Run: headless pygame with SDL's dummy video driver; simulated clock (each Clock.tick advances the game by its frame time, no real sleeping); random seed 0; keys injected as events and as key.get_pressed() state; no mouse input.
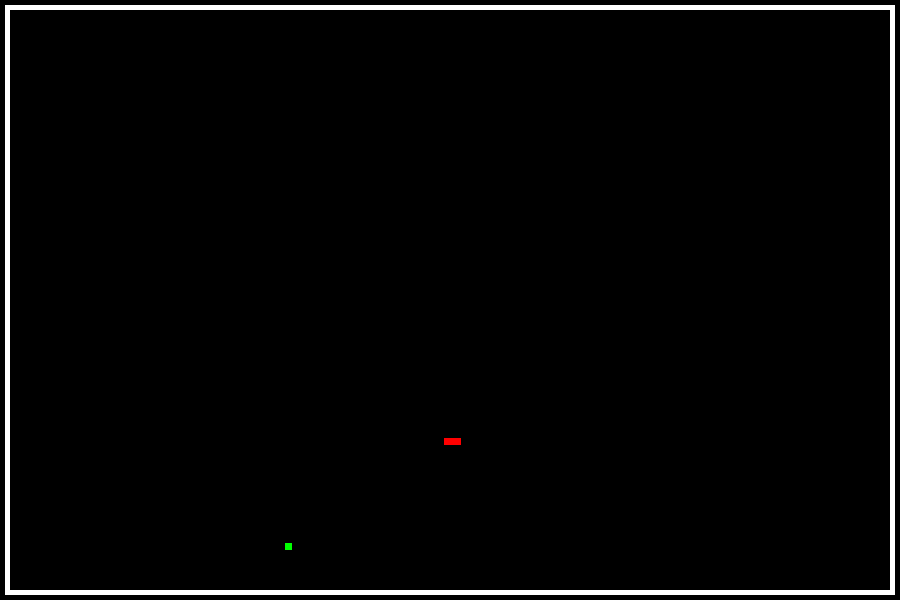
Frame 1 of 4 · flips 1–60 · no input
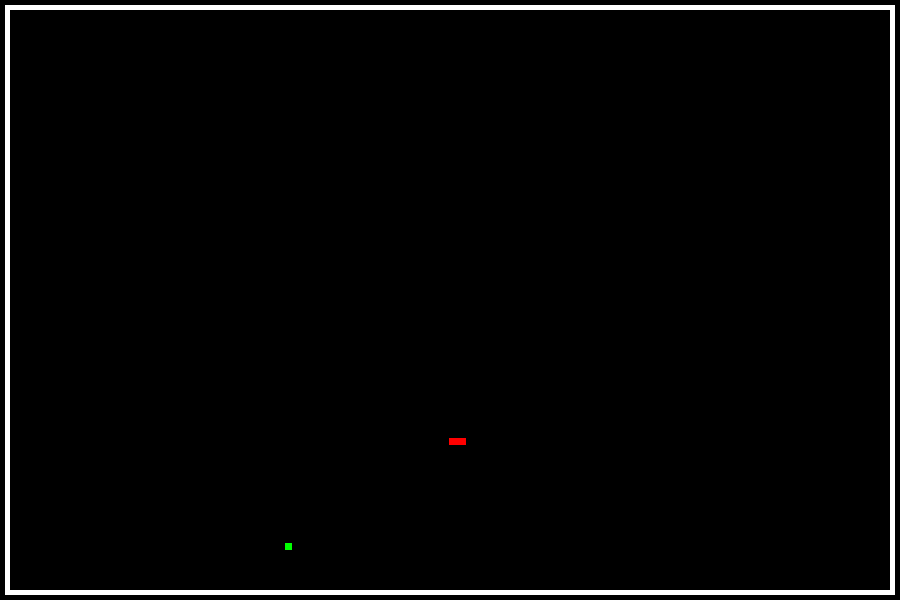
Frame 2 of 4 · flips 61–180 · tapped SPACE, RETURN · held RIGHT (→), D
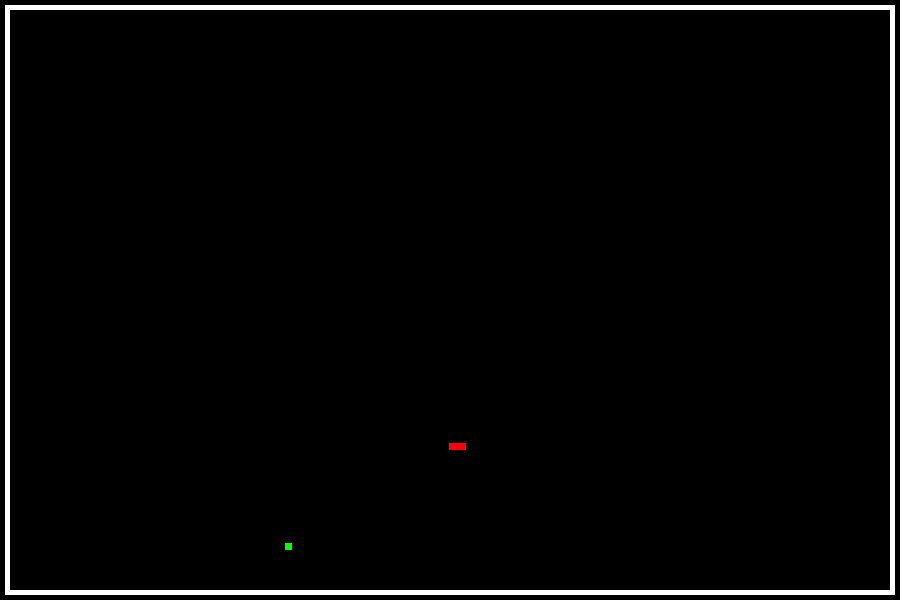
Frame 3 of 4 · flips 181–300 · held DOWN (↓), S
Frame 4 of 4 · flips 301–420 · held LEFT (←), A, UP (↑), W · screen same as frame 1, image omitted

The pygame program that drew these frames:

#================7/11
#Eu vou precisar modificar a movimentação
#para quando a cobra for se mover verticalmente, exemplo:
#if event.type == KEYDOWN and event.key == K_w:
#   if last_key == "a" or last_key == "d"

#Também preciso implementar colisões, pontuação, crescimento após comer, aceleração ao longo do tempo

#================8/11
#Se a cobra tocar na comida(a hitbox não está perfeita) a comida troca de lugar e são somados 10 pontos(que eu ainda não sei como exibir no jogo)
#se a cobra toca a parede ela nasce em outro ponto, preciso implementar a diminuição de pontos caso isso aconteça

import pygame
import random

pygame.init()

pontos = 0

class snake:  #Aqui eu preciso aprender como usar o __init__ para criar o modo multiplayer
    def __init__(self, cor): 
        self.x = random.randrange(50,850)
        self.y = random.randrange(50,550)
        self.vel = 5
        self.comprimento = 17
        self.largura = 7
        self.cor = cor #RGB

snake1 = snake((255, 0, 0))
snake2 = snake((200, 0, 200)) #isso deve ser usado quando o sonho de um multiplayer for real


class comida:
    x = random.randrange(20,880)
    y = random.randrange(20,580)
    largura = 7
    comprimento = 7
    cor = (0,255,0) #RGB

class borda:
    x = 5
    y = 5
    largura = 5
    comprimento = 890
    cor = (255, 255, 255) #RGB

borda_cima = borda() #Borda
borda_baixo = borda() #Borda
borda_baixo.y = 590
borda_direita = borda() #Borda
borda_direita.x = 890
borda_direita.y = 5
borda_direita.largura = 590
borda_direita.comprimento = 5
borda_esquerda = borda() #Borda
borda_esquerda.x = 5
borda_esquerda.y = 5
borda_esquerda.largura = 590
borda_esquerda.comprimento = 5

pygame.init()
tela = pygame.display.set_mode((900,600)) #Resolução da janela
pygame.display.set_caption("Projeto P1 // Snake") #Nome da janela
pygame.mouse.set_visible(0) #Visibilidade do mouse

last_key = None  #Uma ideia para consertar a movimentação
aberto = True
while aberto:
    pygame.time.delay(100)

    for event in pygame.event.get():
        if event.type == pygame.QUIT: #Fechar janela
            aberto = False
        elif event.type == pygame.KEYDOWN and event.key == pygame.K_w: #Movimentação
            if snake1.y>15:
                snake1.y -= snake1.vel
                last_key = "w"
            else:
                snake1.x = random.randrange(20,880)
                snake1.y = random.randrange(20,580)
        elif event.type == pygame.KEYDOWN and event.key == pygame.K_a: #
            if snake1.x>15:
                snake1.x -= snake1.vel
                last_key = "a"
            else:
                snake1.x = random.randrange(20,880)
                snake1.y = random.randrange(20,580)
        elif event.type == pygame.KEYDOWN and event.key == pygame.K_s: #
            if snake1.y<580:
                snake1.y += snake1.vel
                last_key = "s"
            else:
                snake1.x = random.randrange(20,880)
                snake1.y = random.randrange(20,580)
        elif event.type == pygame.KEYDOWN and event.key == pygame.K_d: #
            if snake1.x<870:
                snake1.x += snake1.vel
                last_key = "d"
            else:
                snake1.x = random.randrange(20,880)
                snake1.y = random.randrange(20,580)

    tela.fill((0, 0, 0))
    pygame.draw.rect(tela, snake1.cor, (snake1.x , snake1.y, snake1.comprimento, snake1.largura)) #Cobra
    pygame.draw.rect(tela, comida.cor,(comida.x, comida.y, comida.comprimento, comida.largura)) #Comida
    if abs(comida.x-snake1.x)<=snake1.vel and abs(comida.y-snake1.y)<=snake1.vel:
        comida.x = random.randrange(25, 880)
        comida.y = random.randrange(25, 580)
        pontos += 10
    pygame.draw.rect(tela, borda.cor, (borda_cima.x, borda_cima.y, borda_cima.comprimento, borda_cima.largura)) #Bordas
    pygame.draw.rect(tela, borda.cor, (borda_baixo.x, borda_baixo.y, borda_baixo.comprimento, borda_baixo.largura))
    pygame.draw.rect(tela, borda.cor, (borda_esquerda.x, borda_esquerda.y, borda_esquerda.comprimento, borda_esquerda.largura))
    pygame.draw.rect(tela, borda.cor, (borda_direita.x, borda_direita.y, borda_direita.comprimento, borda_direita.largura))
    pygame.display.update()

pygame.quit()
print(pontos)
